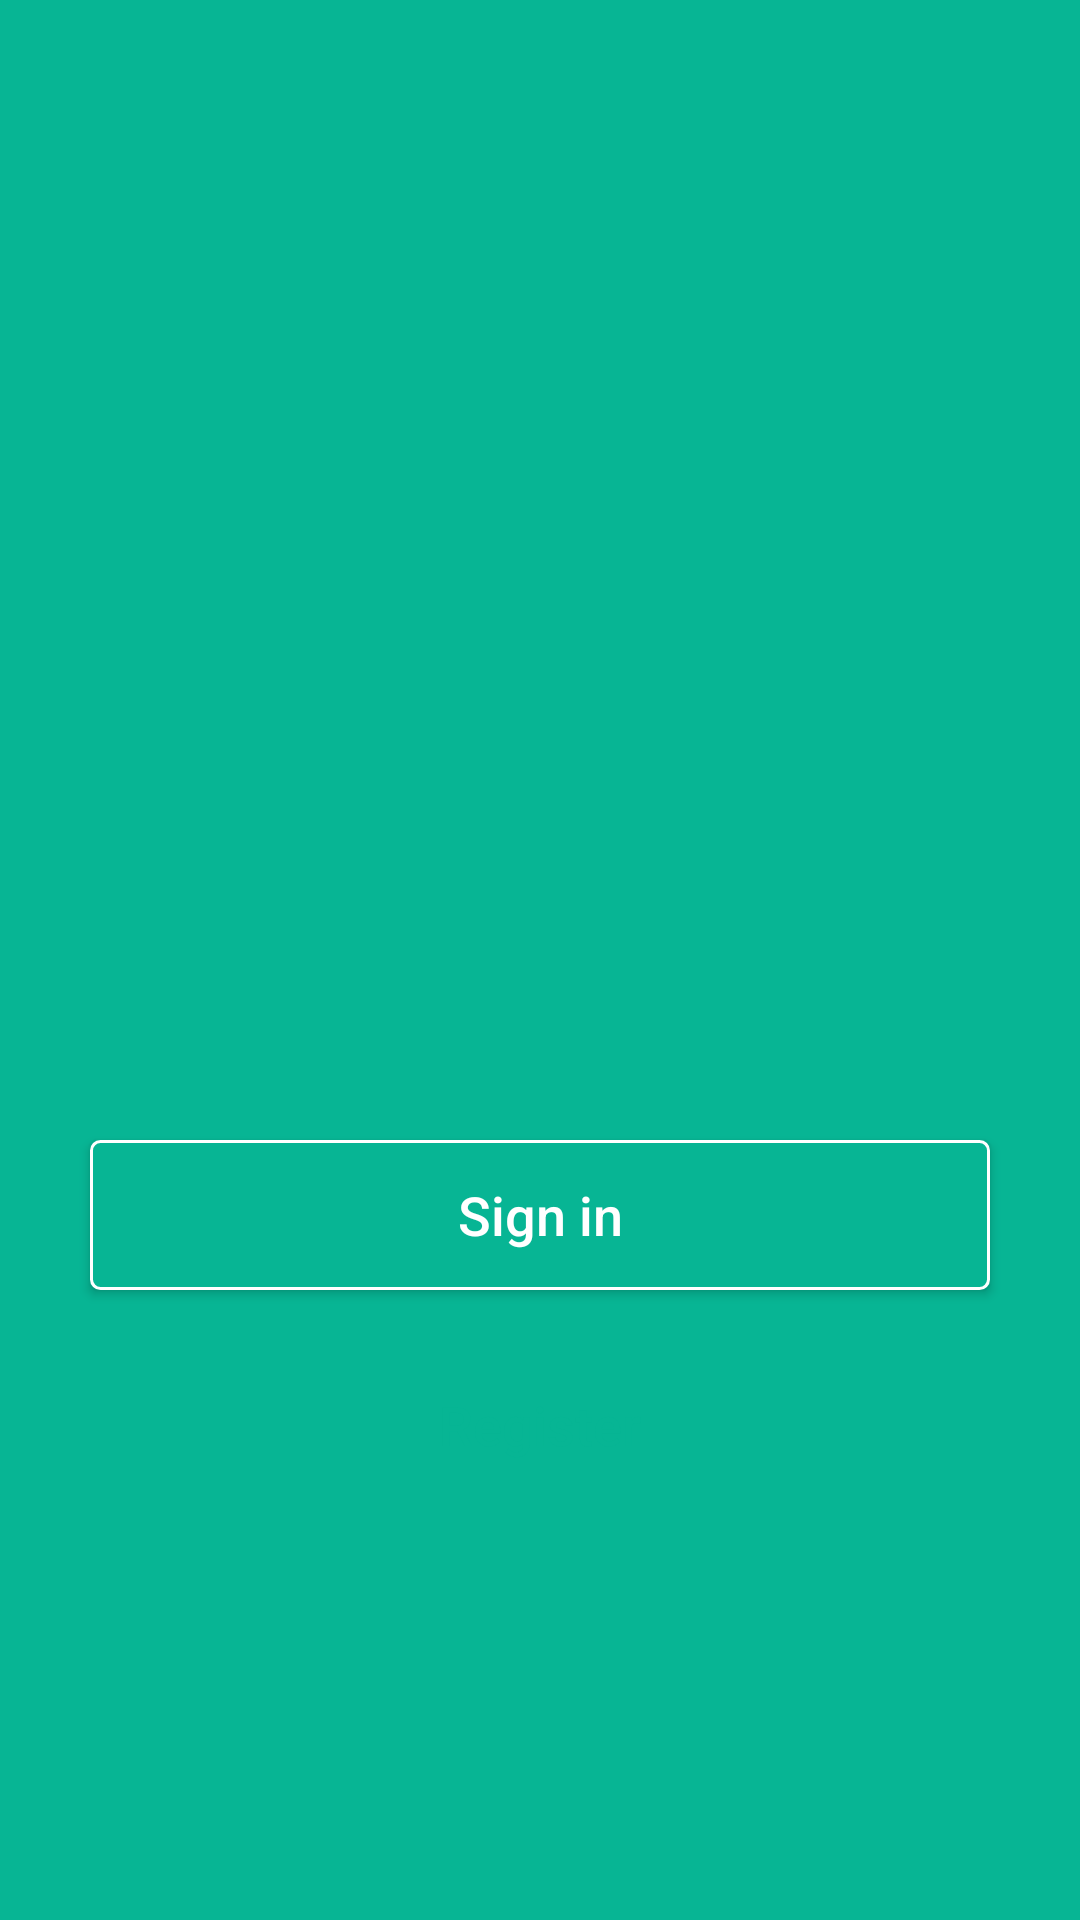

Android layout source for this screen:
<!-- AndroidManifest.xml: application theme AppTheme -->
<!-- res/layout/homescreen.xml -->
<?xml version="1.0" encoding="utf-8"?>
<RelativeLayout xmlns:android="http://schemas.android.com/apk/res/android"
    xmlns:app="http://schemas.android.com/apk/res-auto"
    xmlns:tools="http://schemas.android.com/tools"
    android:layout_width="match_parent"
    android:layout_height="match_parent"
    tools:context="Activities.HomeScreen"
    android:background="@color/color_primary">

    <LinearLayout
        android:orientation="vertical"
        android:layout_width="match_parent"
        android:layout_height="wrap_content"
        android:layout_centerInParent="true"
        android:gravity="center_horizontal">

        <ImageView
            android:id="@+id/logoMain"
            android:layout_width="180dp"
            android:layout_height="180dp"
            android:background="@drawable/icon"
            android:layout_marginBottom="50dp"
            android:layout_marginTop="10dp"
            android:transitionName="mainLogoTransition"/>

        <Button
            android:id="@+id/signInFromMain"
            android:layout_width="300dp"
            android:layout_height="50dp"
            android:background="@drawable/button_rounded_rectangle_green"
            android:layout_marginVertical="10dp"
            android:text="@string/sign_in"
            android:textAllCaps="false"
            android:textColor="@color/white"
            android:textSize="18sp"/>

        <Button
            android:id="@+id/registerFromMain"
            android:layout_width="300dp"
            android:layout_height="50dp"
            android:background="@drawable/button_rounded_rectangle_white"
            android:layout_margin="10dp"
            android:text="@string/register"
            android:textAllCaps="false"
            android:textColor="@color/color_primary"
            android:textSize="18sp"/>
    </LinearLayout>
</RelativeLayout>
<!-- resources referenced by this layout -->
<resources>
  <color name="color_primary">#07B594</color>
  <color name="white">#FFFFFF</color>
  <!-- drawable button_rounded_rectangle_green (drawable) -->
  <?xml version="1.0" encoding="utf-8"?>
  <selector xmlns:android="http://schemas.android.com/apk/res/android">
      <item>
          <shape android:shape="rectangle">
              <solid android:color="#07B594"/>
              <corners android:radius="3dp"/>
              <stroke
                  android:color="@color/white"
                  android:width="1dp"/>
              <padding android:left="0dp" android:top="0dp" android:right="0dp" android:bottom="0dp" />
          </shape>
      </item>
  </selector>
  <string name="register">Register</string>
  <string name="sign_in">Sign in</string>
  <style name="AppTheme" parent="Theme.AppCompat.Light.NoActionBar">
          
          <item name="colorPrimary">@color/colorPrimary</item>
          <item name="colorPrimaryDark">@color/colorPrimaryDark</item>
          <item name="colorAccent">@color/colorAccent</item>
      </style>
  <color name="colorPrimary">#6200EE</color>
  <color name="colorPrimaryDark">#80000000</color>
  <color name="colorAccent">#03DAC5</color>
</resources>
